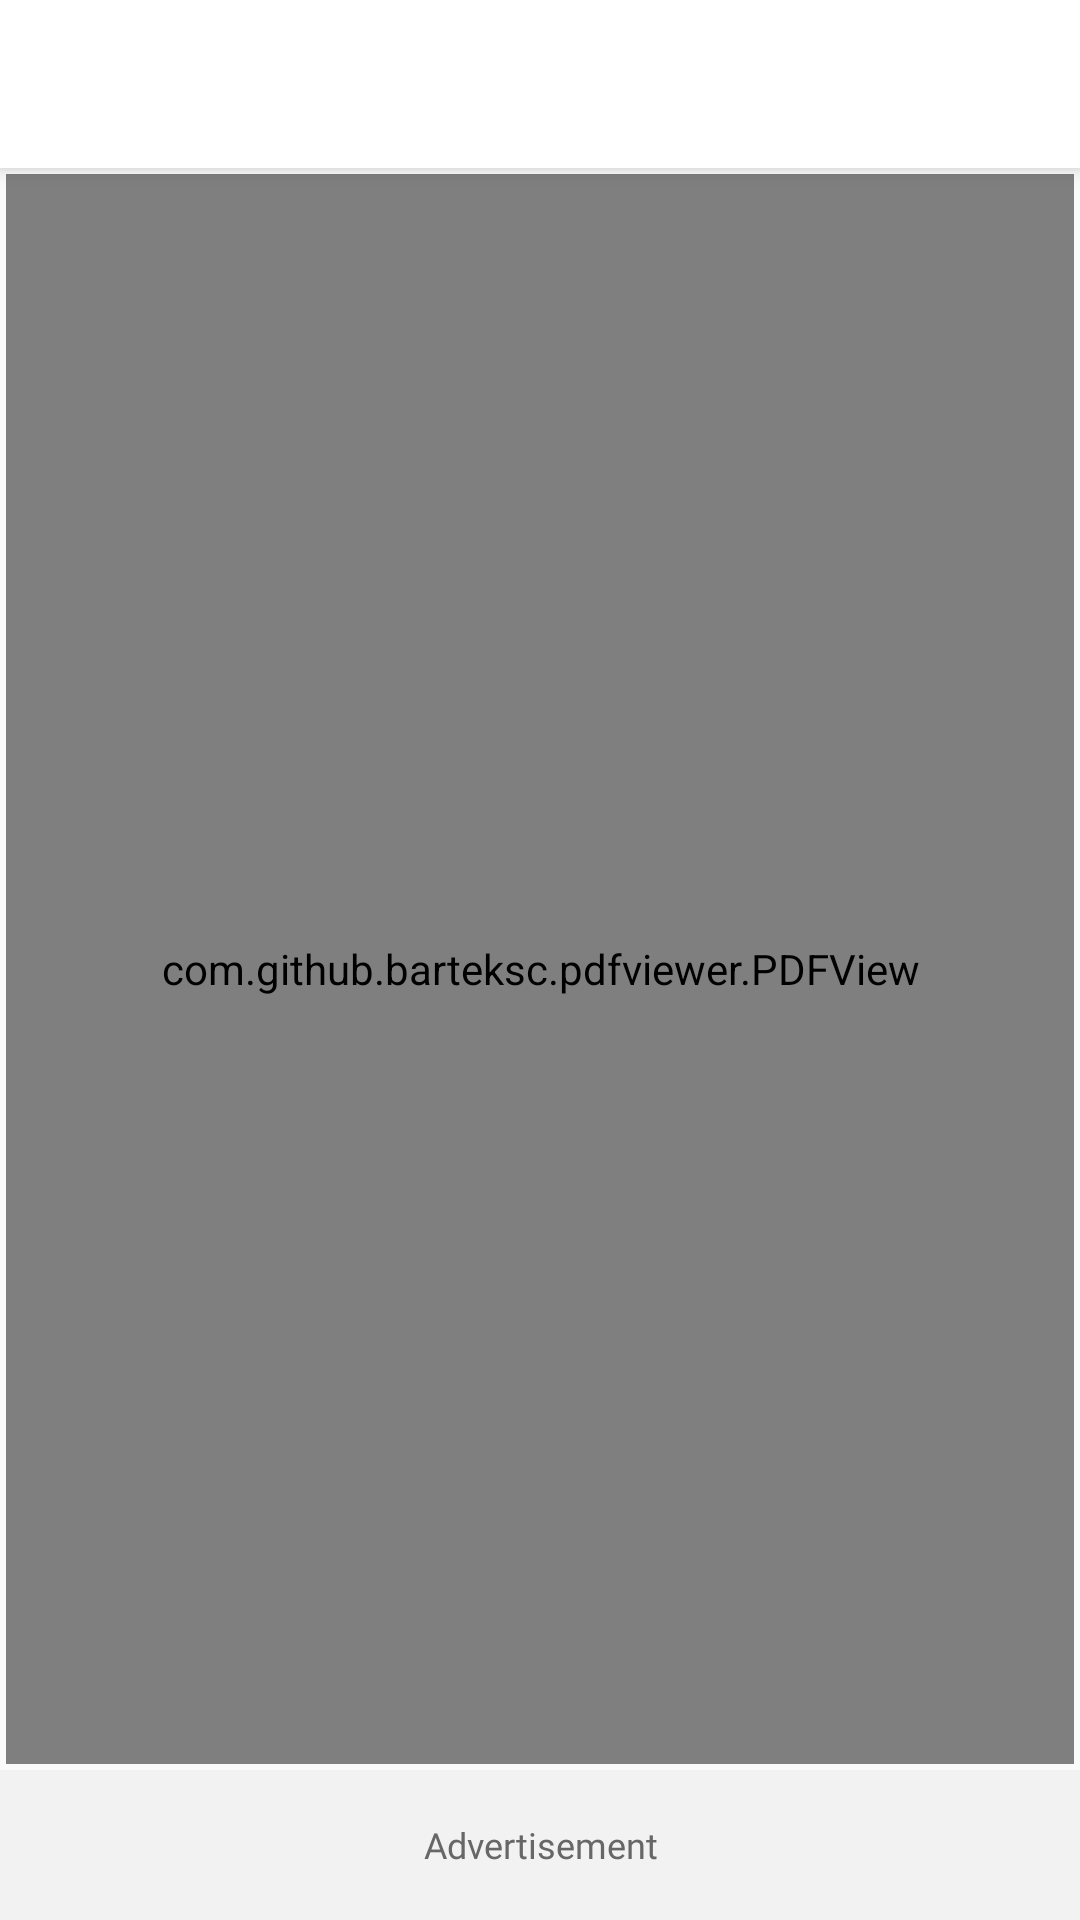

Produce the Android XML layout that renders to this screen, including the resource entries it uses.
<!-- AndroidManifest.xml: application theme AppTheme -->
<!-- res/layout/activity_pdf_view.xml -->
<?xml version="1.0" encoding="utf-8"?>
<androidx.coordinatorlayout.widget.CoordinatorLayout xmlns:android="http://schemas.android.com/apk/res/android"
    xmlns:aapt="http://schemas.android.com/aapt"
    xmlns:app="http://schemas.android.com/apk/res-auto"
    android:layout_width="match_parent"
    android:layout_height="match_parent">

    <com.google.android.material.appbar.AppBarLayout
        android:layout_width="match_parent"
        android:layout_height="wrap_content"
        android:theme="@style/AppTheme.AppBarOverlay">

        <androidx.appcompat.widget.Toolbar
            android:id="@+id/toolbar"
            android:layout_width="match_parent"
            android:layout_height="?attr/actionBarSize"
            app:popupTheme="@style/AppTheme.PopupOverlay"
            app:theme="@style/ToolbarColored" />
    </com.google.android.material.appbar.AppBarLayout>

    <include layout="@layout/content_pdfview" />
</androidx.coordinatorlayout.widget.CoordinatorLayout>
<!-- res/layout/content_pdfview.xml (included above) -->
<?xml version="1.0" encoding="utf-8"?>
<RelativeLayout xmlns:android="http://schemas.android.com/apk/res/android"
    xmlns:aapt="http://schemas.android.com/aapt"
    xmlns:app="http://schemas.android.com/apk/res-auto"
    android:layout_width="match_parent"
    android:layout_height="match_parent"
    app:layout_behavior="@string/appbar_scrolling_view_behavior">

    <RelativeLayout
        android:layout_width="match_parent"
        android:layout_height="match_parent"
        android:layout_above="@+id/layoutads"
        android:layout_margin="1dp"
        android:orientation="vertical"
        android:padding="1dp">

        <com.github.barteksc.pdfviewer.PDFView
            android:id="@+id/pdfView"
            android:layout_width="match_parent"
            android:layout_height="match_parent"
            android:visibility="visible" />

        <TextView
            android:id="@+id/loading"
            android:layout_width="wrap_content"
            android:layout_height="wrap_content"
            android:layout_centerInParent="true"
            android:padding="5dp"
            android:text="Loading"
            android:textAppearance="@style/Base.TextAppearance.AppCompat.Small"
            android:textSize="16dp"
            android:visibility="gone" />

        <ProgressBar
            android:id="@+id/progress_bar"
            style="@style/Widget.AppCompat.ProgressBar.Horizontal"
            android:layout_width="96dp"
            android:layout_height="wrap_content"
            android:layout_below="@+id/loading"
            android:layout_centerHorizontal="true"
            android:indeterminate="true"
            android:padding="5dp"
            android:visibility="gone" />
    </RelativeLayout>

    <LinearLayout
        android:id="@+id/layoutads"
        android:layout_width="match_parent"
        android:layout_height="wrap_content"
        android:layout_alignParentStart="true"
        android:layout_alignParentLeft="true"
        android:layout_alignParentBottom="true"
        android:background="@drawable/style_ads_border"
        android:gravity="center"
        android:orientation="vertical">

        <TextView
            android:id="@+id/txtMessageAds"
            android:layout_width="match_parent"
            android:layout_height="50dp"
            android:background="#f2f2f2"
            android:fontFamily="@font/google_sans_regular"
            android:gravity="center"
            android:text="Advertisement"
            android:textColor="#676767"
            android:textSize="12dp" />

        <FrameLayout
            android:id="@+id/ad_view_container"
            android:layout_width="match_parent"
            android:layout_height="wrap_content"
            android:layout_alignParentBottom="true"
            android:layout_centerInParent="true" />
    </LinearLayout>
</RelativeLayout>
<!-- resources referenced by this layout -->
<resources>
  <!-- drawable style_ads_border (drawable) -->
  <?xml version="1.0" encoding="utf-8"?>
  <shape xmlns:android="http://schemas.android.com/apk/res/android" xmlns:app="http://schemas.android.com/apk/res-auto" xmlns:aapt="http://schemas.android.com/aapt" android:shape="rectangle">
      <solid android:color="@android:color/white"/>
      <stroke android:width="0dp" android:color="#676767"/>
      <padding android:left="0dp" android:top="0dp" android:right="0dp" android:bottom="0dp"/>
  </shape>
  <string name="appbar_scrolling_view_behavior">com.google.android.material.appbar.AppBarLayout$ScrollingViewBehavior</string>
  <style name="AppTheme.AppBarOverlay" />
  <style name="AppTheme.PopupOverlay" />
  <style name="ToolbarColored">
          <item name="android:textColorSecondary">#616161</item>
          <item name="actionBarTheme">@style/ThemeOverlay.AppCompat.Dark.ActionBar</item>
          <item name="actionModeCloseButtonStyle">@style/myclosebutton</item>
          <item name="actionModeStyle">@style/ActionModeStyle</item>
      </style>
  <style name="AppTheme" parent="Theme.AppCompat.Light.NoActionBar">
          
          <item name="colorPrimary">@color/colorPrimary</item>
          <item name="colorPrimaryDark">@color/colorPrimaryDark</item>
          <item name="colorAccent">@color/colorAccent</item>
      </style>
  <style name="myclosebutton">
          <item name="android:tint">#616161</item>
      </style>
  <style name="ActionModeStyle">
          <item name="background">@color/colorPrimary</item>
          <item name="titleTextStyle">@style/ActionModeTitleTextStyle</item>
      </style>
  <color name="colorPrimary">#ffffff</color>
  <color name="colorPrimaryDark">#ffffff</color>
  <color name="colorAccent">#616161</color>
  <style name="ActionModeTitleTextStyle">
          <item name="android:textColor">#616161</item>
      </style>
</resources>
